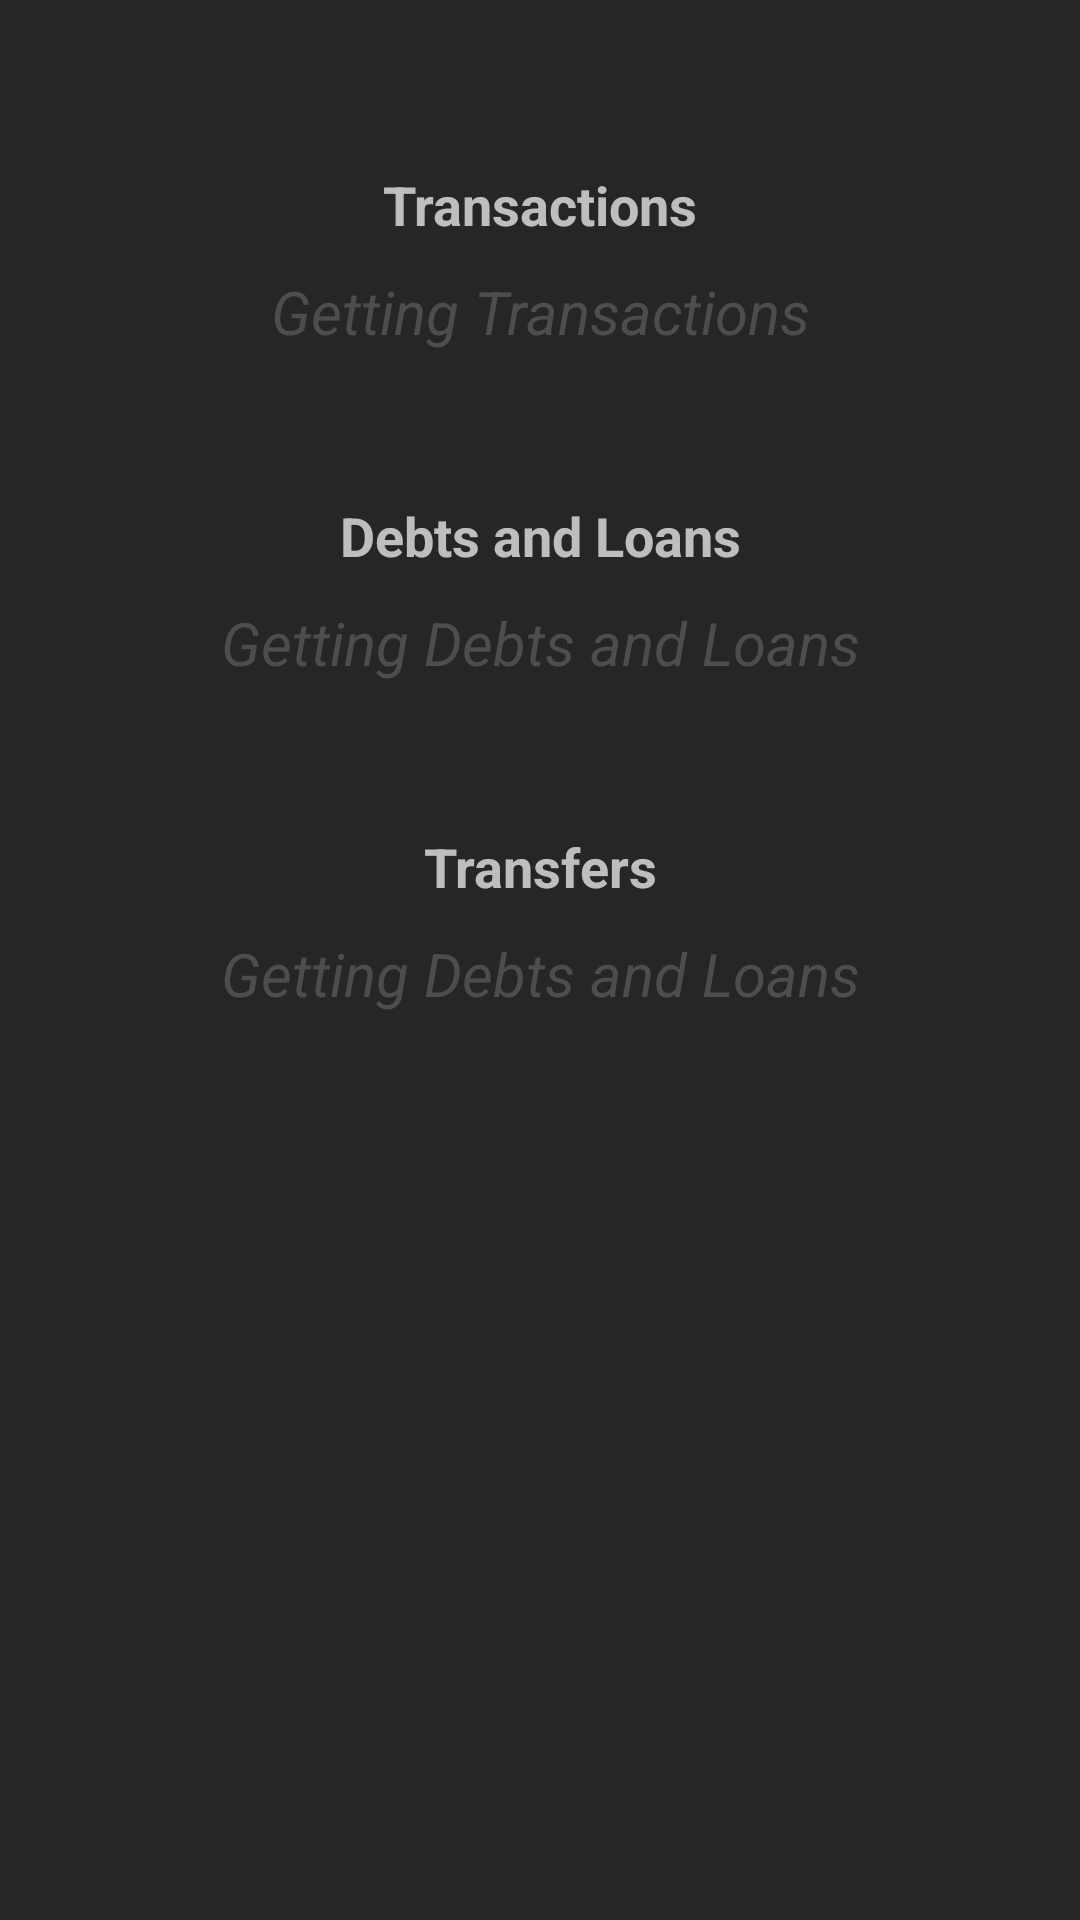

This screen was rendered from an Android layout file. Write that file and the resources it references.
<!-- AndroidManifest.xml: application theme Theme.AppCompat.NoActionBarAppTheme -->
<!-- res/layout/a_ledger.xml -->
<?xml version="1.0" encoding="utf-8"?>
<LinearLayout
    xmlns:android="http://schemas.android.com/apk/res/android"
    xmlns:tools="http://schemas.android.com/tools"
    android:id="@+id/a_ledger"
    android:layout_width="match_parent"
    android:layout_height="match_parent"
    android:orientation="vertical"
    tools:context="com.moneymanager.activities.accounts.ALedger">


    <android.support.v7.widget.Toolbar
        android:id="@+id/a_ledger_toolbar"
        android:layout_width="match_parent"
        android:layout_height="wrap_content">
    </android.support.v7.widget.Toolbar>

    <ScrollView
        android:layout_width="match_parent"
        android:layout_height="wrap_content">

        <LinearLayout
            android:layout_width="match_parent"
            android:layout_height="match_parent"
            android:orientation="vertical">

            <LinearLayout
                android:id="@+id/a_ledger_transactions_container"
                android:layout_width="match_parent"
                android:layout_height="wrap_content"
                android:layout_marginBottom="30dp"
                android:orientation="vertical">

                <TextView
                    android:id="@+id/a_ledger_transactions_header"
                    android:layout_width="match_parent"
                    android:layout_height="wrap_content"
                    android:text="Transactions"
                    android:textAlignment="center"
                    android:textSize="18sp"
                    android:textStyle="bold"/>

                <TextView
                    android:id="@+id/a_ledger_transactions_helper_text"
                    android:layout_width="match_parent"
                    android:layout_height="wrap_content"
                    android:padding="10dp"
                    android:text="Getting Transactions"
                    android:textAlignment="center"
                    android:textColor="@color/colorPrimaryMedium"
                    android:textSize="20dp"
                    android:textStyle="italic"/>

                <HorizontalScrollView
                    android:id="@+id/a_ledger_transactions_scroll"
                    android:layout_width="match_parent"
                    android:layout_height="wrap_content">

                    <LinearLayout
                        android:id="@+id/a_ledger_transactions_list"
                        android:layout_width="match_parent"
                        android:layout_height="wrap_content"
                        android:layout_marginBottom="9dp"
                        android:orientation="vertical">

                    </LinearLayout>

                </HorizontalScrollView>

            </LinearLayout>

            <LinearLayout
                android:id="@+id/a_ledger_debts_container"
                android:layout_width="match_parent"
                android:layout_height="wrap_content"
                android:layout_marginBottom="30dp"
                android:orientation="vertical">

                <TextView
                    android:id="@+id/a_ledger_debt_header"
                    android:layout_width="match_parent"
                    android:layout_height="wrap_content"
                    android:text="Debts and Loans"
                    android:textAlignment="center"
                    android:textSize="18sp"
                    android:textStyle="bold"/>

                <TextView
                    android:id="@+id/a_ledger_debt_helper_text"
                    android:layout_width="match_parent"
                    android:layout_height="wrap_content"
                    android:padding="10dp"
                    android:text="Getting Debts and Loans"
                    android:textAlignment="center"
                    android:textColor="@color/colorPrimaryMedium"
                    android:textSize="20dp"
                    android:textStyle="italic"/>

                <HorizontalScrollView
                    android:id="@+id/a_ledger_debt_scroll"
                    android:layout_width="match_parent"
                    android:layout_height="wrap_content">

                    <LinearLayout
                        android:id="@+id/a_ledger_debt_list"
                        android:layout_width="match_parent"
                        android:layout_height="wrap_content"
                        android:layout_marginBottom="9dp"
                        android:orientation="vertical">

                    </LinearLayout>

                </HorizontalScrollView>

            </LinearLayout>

            <LinearLayout
                android:id="@+id/a_ledger_transfers_container"
                android:layout_width="match_parent"
                android:layout_height="wrap_content"
                android:layout_marginBottom="30dp"
                android:orientation="vertical">

                <TextView
                    android:id="@+id/a_ledger_transfer_header"
                    android:layout_width="match_parent"
                    android:layout_height="wrap_content"
                    android:text="Transfers"
                    android:textAlignment="center"
                    android:textSize="18sp"
                    android:textStyle="bold"/>

                <TextView
                    android:id="@+id/a_ledger_transfer_helper_text"
                    android:layout_width="match_parent"
                    android:layout_height="wrap_content"
                    android:padding="10dp"
                    android:text="Getting Debts and Loans"
                    android:textAlignment="center"
                    android:textColor="@color/colorPrimaryMedium"
                    android:textSize="20dp"
                    android:textStyle="italic"/>

                <HorizontalScrollView
                    android:id="@+id/a_ledger_transfer_scroll"
                    android:layout_width="match_parent"
                    android:layout_height="wrap_content">

                    <LinearLayout
                        android:id="@+id/a_ledger_transfer_list"
                        android:layout_width="match_parent"
                        android:layout_height="wrap_content"
                        android:layout_marginBottom="9dp"
                        android:orientation="vertical">

                    </LinearLayout>

                </HorizontalScrollView>

            </LinearLayout>
        </LinearLayout>

    </ScrollView>

</LinearLayout>
<!-- resources referenced by this layout -->
<resources>
  <color name="colorPrimaryMedium">#4d4d4d</color>
  <style name="Theme.AppCompat.NoActionBarAppTheme">
          
          <item name="colorPrimary">@color/colorPrimary</item>
          <item name="colorPrimaryDark">@color/colorPrimaryDark</item>
          <item name="colorAccent">@color/colorAccent</item>
          <item name="windowActionBar">false</item>
          <item name="windowNoTitle">true</item>
      </style>
  <color name="colorPrimary">#606060</color>
  <color name="colorPrimaryDark">#262626</color>
  <color name="colorAccent">#92e78f</color>
</resources>
